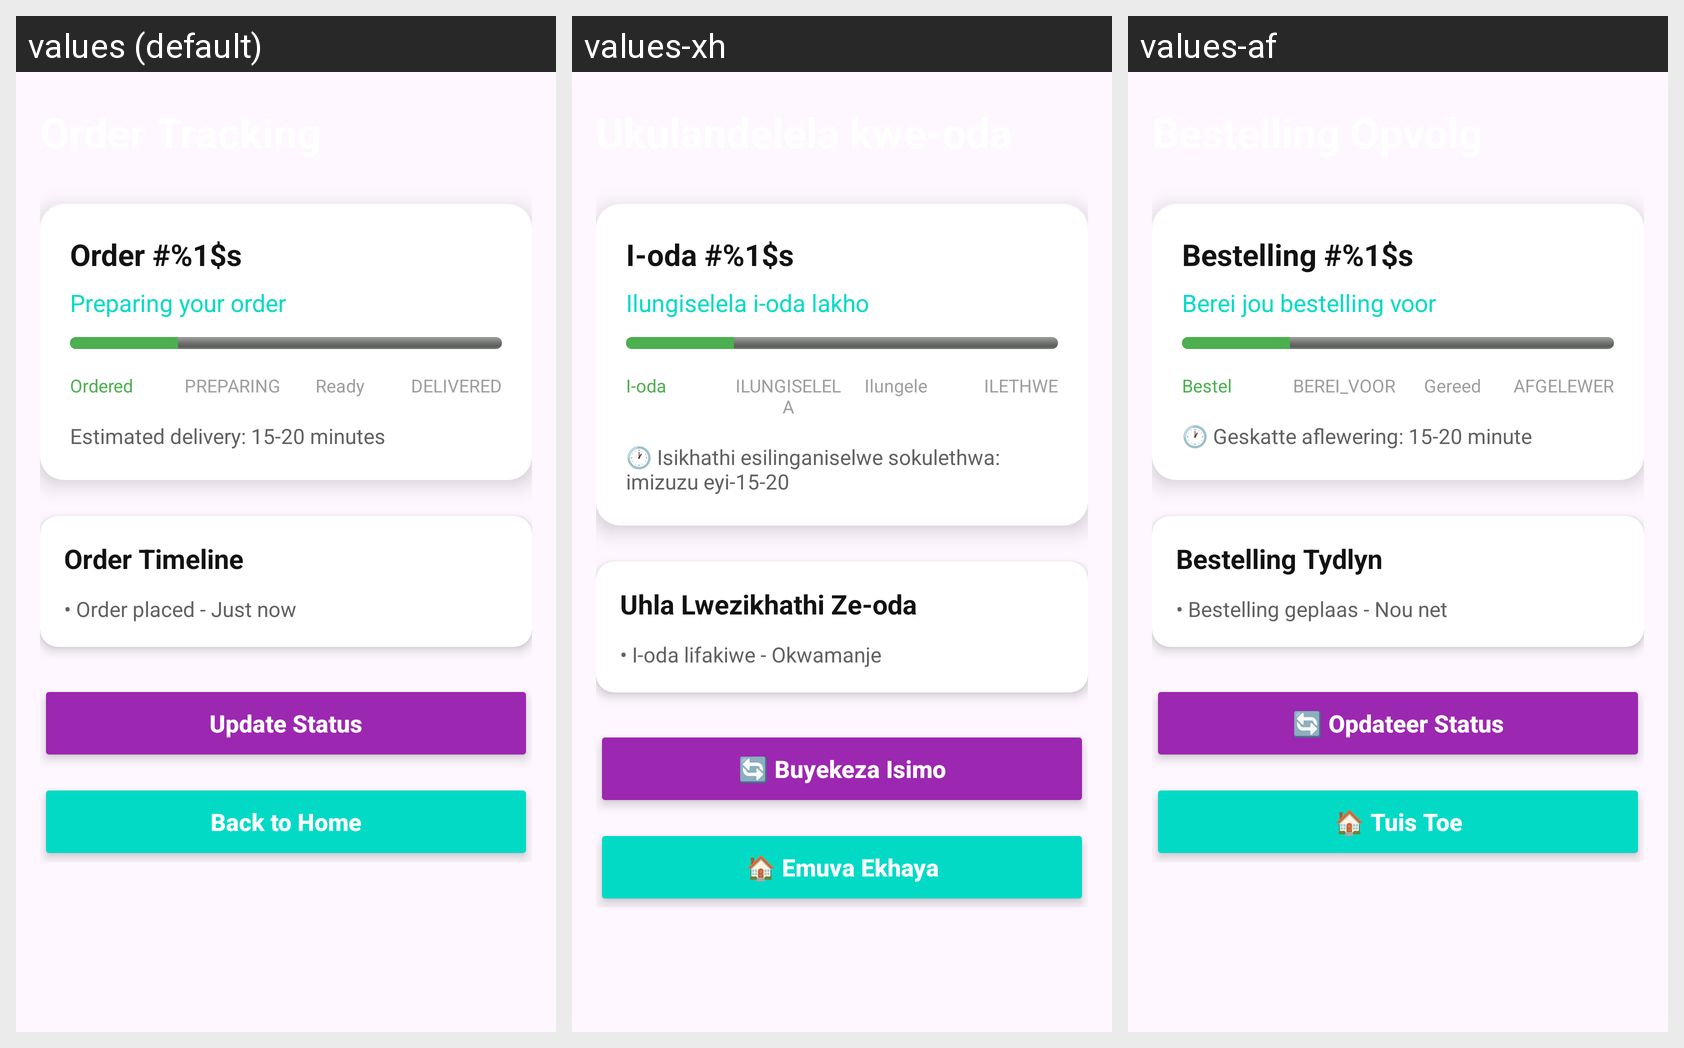

Locale-by-locale string values for the Android screen shown in this grid:
Android screen res/layout/activity_tracking.xml rendered under 3 locales, left to right: values (default), values-xh, values-af. Device: Nexus 5 (rendered at 1080×1920; each locale shown at half size, 540×960, under a caption strip naming it); theme Theme.GreetAndEat2.
Strings drawn on this screen, with the default value and each locale's value (text and hints the layout hard-codes, and strings that could not be matched under every locale, appear in the picture but are not listed):

order_id
  values: Order #%1$s
  values-xh: I-oda #%1$s
  values-af: Bestelling #%1$s

preparing_your_order
  values: Preparing your order
  values-xh: Ilungiselela i-oda lakho
  values-af: Berei jou bestelling voor

ordered
  values: Ordered
  values-xh: I-oda
  values-af: Bestel

preparing
  values: PREPARING
  values-xh: ILUNGISELELA
  values-af: BEREI_VOOR

ready
  values: Ready
  values-xh: Ilungele
  values-af: Gereed

delivered
  values: DELIVERED
  values-xh: ILETHWE
  values-af: AFGELEWER

estimated_delivery_time
  values: Estimated delivery: 15-20 minutes
  values-xh: 🕐 Isikhathi esilinganiselwe sokulethwa: imizuzu eyi-15-20
  values-af: 🕐 Geskatte aflewering: 15-20 minute

order_timeline
  values: Order Timeline
  values-xh: Uhla Lwezikhathi Ze-oda
  values-af: Bestelling Tydlyn

order_placed_just_now
  values: • Order placed - Just now
  values-xh: • I-oda lifakiwe - Okwamanje
  values-af: • Bestelling geplaas - Nou net

update_status
  values: Update Status
  values-xh: 🔄 Buyekeza Isimo
  values-af: 🔄 Opdateer Status

back_to_home
  values: Back to Home
  values-xh: 🏠 Emuva Ekhaya
  values-af: 🏠 Tuis Toe
